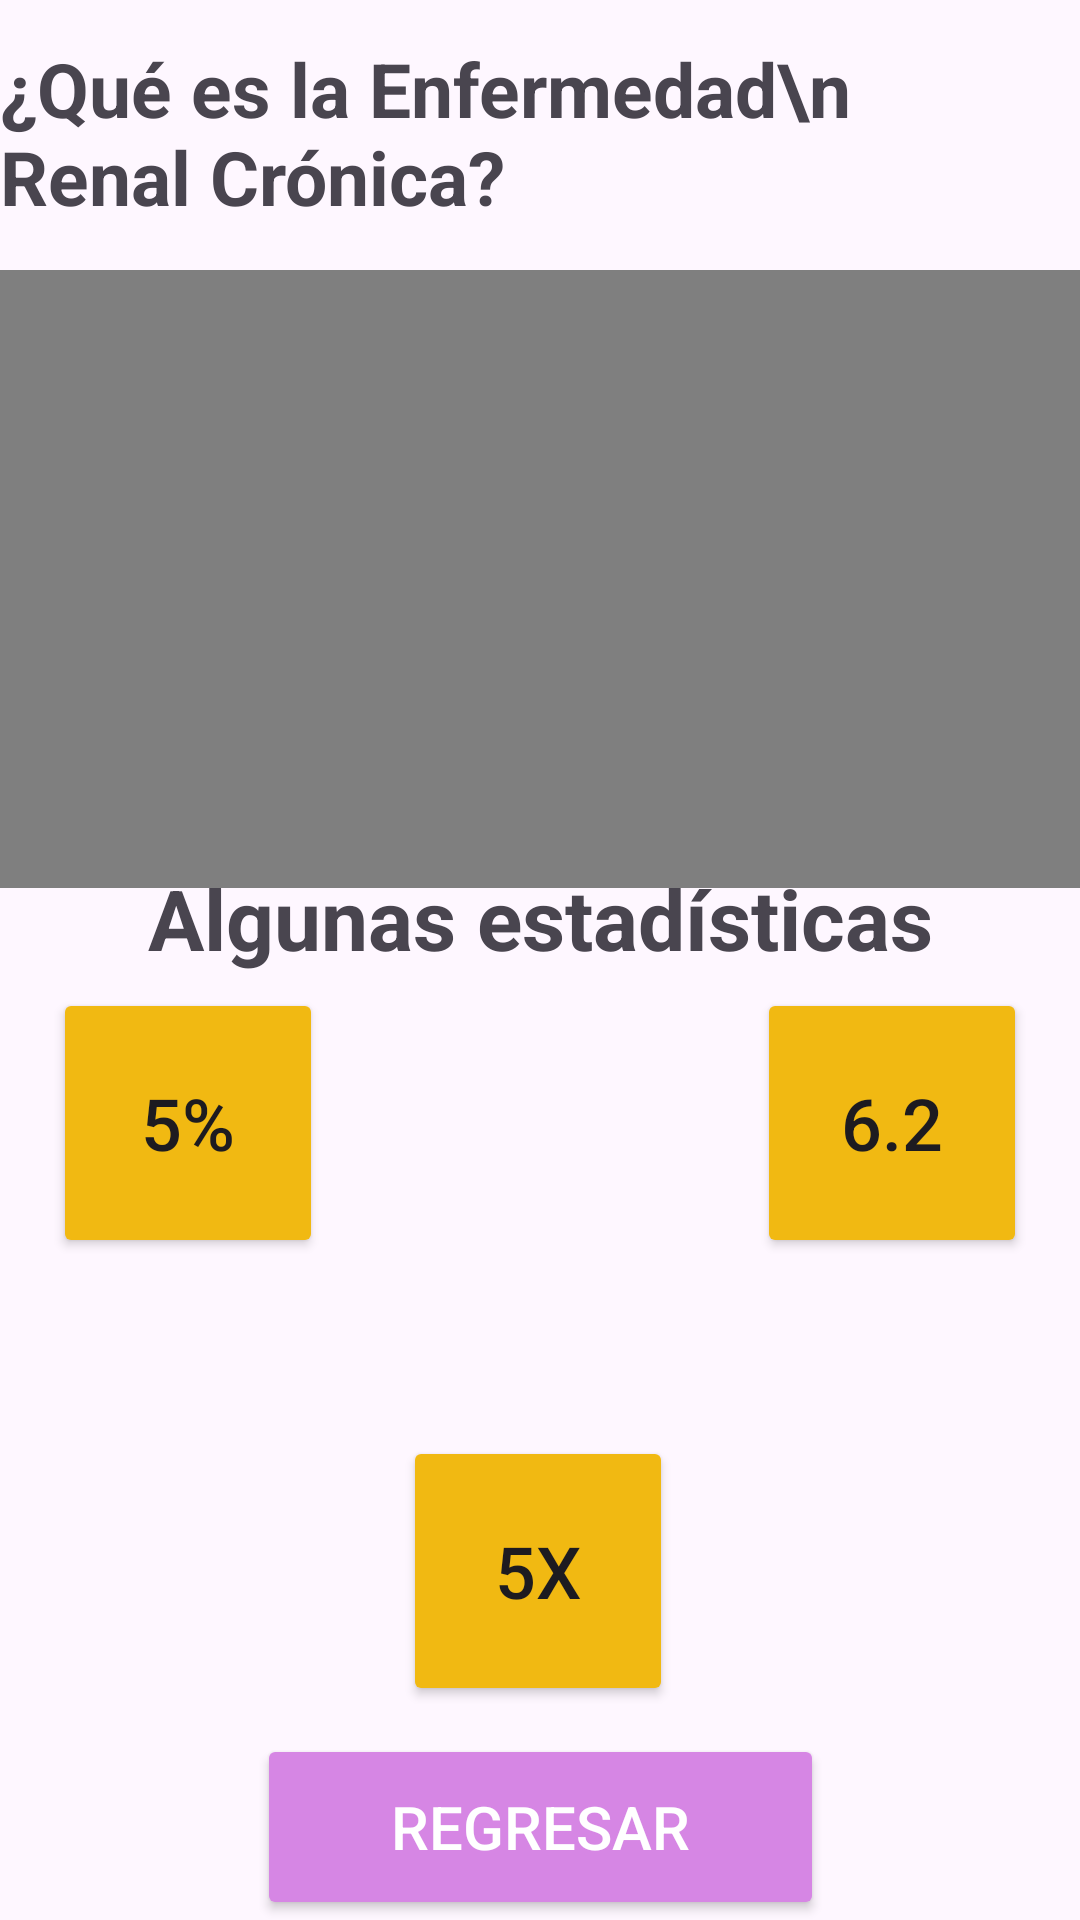

The Android layout XML behind this screen, and the referenced resources:
<!-- AndroidManifest.xml: application theme Theme.EnferRenalyObesi -->
<!-- res/layout/activity_que_es.xml -->
<?xml version="1.0" encoding="utf-8"?>
<androidx.constraintlayout.widget.ConstraintLayout xmlns:android="http://schemas.android.com/apk/res/android"
    xmlns:app="http://schemas.android.com/apk/res-auto"
    xmlns:tools="http://schemas.android.com/tools"
    android:layout_width="match_parent"
    android:id="@+id/container"
    android:layout_height="match_parent"
    tools:context=".Que_es">

    <Button
        android:id="@+id/btn_regresar"
        android:layout_width="189dp"
        android:layout_height="62dp"
        android:backgroundTint="@color/btn_regresar"
        android:text="Regresar"
        android:textColor="@color/white"
        android:textSize="20sp"
        app:layout_constraintBottom_toBottomOf="parent"
        app:layout_constraintEnd_toEndOf="parent"
        app:layout_constraintStart_toStartOf="parent"
        app:layout_constraintTop_toTopOf="parent"
        app:layout_constraintVertical_bias="1.0" />

    <TextView
        android:id="@+id/textView10"
        android:layout_width="wrap_content"
        android:layout_height="wrap_content"
        android:text="¿Qué es la Enfermedad\n     Renal Crónica?"
        android:textSize="25sp"
        android:textStyle="bold"
        app:layout_constraintBottom_toBottomOf="parent"
        app:layout_constraintEnd_toEndOf="parent"
        app:layout_constraintHorizontal_bias="0.498"
        app:layout_constraintStart_toStartOf="parent"
        app:layout_constraintTop_toTopOf="parent"
        app:layout_constraintVertical_bias="0.022" />
    
    <TextView
        android:id="@+id/textView11"
        android:layout_width="wrap_content"
        android:layout_height="wrap_content"
        android:text="Algunas estadísticas"
        android:textSize="28sp"
        android:textStyle="bold"
        app:layout_constraintBottom_toBottomOf="parent"
        app:layout_constraintEnd_toEndOf="parent"
        app:layout_constraintStart_toStartOf="parent"
        app:layout_constraintTop_toTopOf="parent"
        app:layout_constraintVertical_bias="0.477" />

    

    <Button
        android:id="@+id/btn1"
        android:layout_width="90dp"
        android:layout_height="90dp"
        android:layout_gravity="start"
        android:backgroundTint="@color/info_estdistica"
        android:text="5%"
        android:textSize="24sp"
        app:layout_constraintBottom_toBottomOf="parent"
        app:layout_constraintEnd_toEndOf="parent"
        app:layout_constraintHorizontal_bias="0.065"
        app:layout_constraintStart_toStartOf="parent"
        app:layout_constraintTop_toTopOf="parent"
        app:layout_constraintVertical_bias="0.599" />

    <TextView
        android:id="@+id/eText1"
        android:layout_width="180dp"
        android:layout_height="166dp"
        android:layout_marginTop="8dp"
        android:text="5% de la población mexicana desarrollan enfermedad renal crónica"
        app:layout_constraintEnd_toEndOf="parent"
        android:visibility="invisible"
        app:layout_constraintHorizontal_bias="0.034"
        app:layout_constraintStart_toStartOf="parent"
        app:layout_constraintTop_toBottomOf="@id/btn1" />
    <ImageView
        android:id="@+id/eImage1"
        android:layout_width="wrap_content"
        android:layout_height="wrap_content"
        android:layout_marginTop="60dp"
        android:visibility="invisible"
        android:src="@drawable/info_op1_mex"
        app:layout_constraintEnd_toEndOf="parent"
        app:layout_constraintHorizontal_bias="0.027"
        app:layout_constraintStart_toStartOf="parent"
        app:layout_constraintTop_toBottomOf="@id/btn1" />

    

    <Button
        android:id="@+id/btn2"
        android:layout_width="90dp"
        android:layout_height="90dp"
        android:layout_gravity="end"
        android:backgroundTint="@color/info_estdistica"
        android:text="6.2"
        android:textSize="24sp"
        app:layout_constraintBottom_toBottomOf="parent"
        app:layout_constraintEnd_toEndOf="parent"
        app:layout_constraintHorizontal_bias="0.934"
        app:layout_constraintStart_toStartOf="parent"
        app:layout_constraintTop_toTopOf="parent"
        app:layout_constraintVertical_bias="0.599" />

    <TextView
        android:id="@+id/eText2"
        android:layout_width="151dp"
        android:layout_height="81dp"
        android:layout_marginTop="8dp"
        android:text="6.2 millones de mexicanos desarrollan enfermedad renal crónica"
        android:visibility="invisible"
        app:layout_constraintEnd_toEndOf="parent"
        app:layout_constraintHorizontal_bias="1.0"
        app:layout_constraintStart_toStartOf="parent"
        app:layout_constraintTop_toBottomOf="@+id/btn2" />

    

    <ImageView
        android:id="@+id/eImage2"
        android:layout_width="122dp"
        android:layout_height="86dp"
        android:layout_marginTop="84dp"
        android:src="@drawable/info_op2_peop"
        android:visibility="invisible"
        app:layout_constraintEnd_toEndOf="parent"
        app:layout_constraintHorizontal_bias="1.0"
        app:layout_constraintStart_toStartOf="parent"
        app:layout_constraintTop_toBottomOf="@id/btn1" />

    <Button
        android:id="@+id/btn3"
        android:layout_width="90dp"
        android:layout_height="90dp"
        android:layout_gravity="bottom"
        android:backgroundTint="@color/info_estdistica"
        android:text="5X"
        android:textSize="24sp"
        app:layout_constraintBottom_toBottomOf="parent"
        app:layout_constraintEnd_toEndOf="parent"
        app:layout_constraintHorizontal_bias="0.498"
        app:layout_constraintStart_toStartOf="parent"
        app:layout_constraintTop_toTopOf="parent"
        app:layout_constraintVertical_bias="0.87" />

    <TextView
        android:id="@+id/eText3"
        android:layout_width="179dp"
        android:layout_height="77dp"
        android:layout_marginBottom="12dp"
        android:text="Las personas con obesidad tienen 5 veces más riesgo de desarrollar enfermedad renal crónica"
        android:visibility="invisible"
        app:layout_constraintBottom_toTopOf="@+id/btn3"
        app:layout_constraintEnd_toEndOf="parent"
        app:layout_constraintHorizontal_bias="0.564"
        app:layout_constraintStart_toStartOf="parent" />

    <ImageView
        android:id="@+id/eImage3"
        android:layout_width="95dp"
        android:layout_height="76dp"
        android:src="@drawable/info_op3_pl"
        android:visibility="invisible"
        app:layout_constraintBottom_toTopOf="@+id/eText3"
        app:layout_constraintEnd_toEndOf="parent"
        app:layout_constraintStart_toStartOf="parent" />

    <VideoView
        android:id="@+id/reproduc"
        android:layout_width="394dp"
        android:layout_height="206dp"
        app:layout_constraintBottom_toBottomOf="parent"
        app:layout_constraintEnd_toEndOf="parent"
        app:layout_constraintHorizontal_bias="0.47"
        app:layout_constraintStart_toStartOf="parent"
        app:layout_constraintTop_toTopOf="parent"
        app:layout_constraintVertical_bias="0.207" />

</androidx.constraintlayout.widget.ConstraintLayout>
<!-- resources referenced by this layout -->
<resources>
  <color name="btn_regresar">#D686E4</color>
  <color name="info_estdistica">#F1B912</color>
  <color name="white">#FFFFFFFF</color>
  <!-- drawable info_op1_mex: png bitmap (drawable, 11460 bytes) -->
  <!-- drawable info_op2_peop: png bitmap (drawable, 7760 bytes) -->
  <!-- drawable info_op3_pl: png bitmap (drawable, 7652 bytes) -->
  <style name="Theme.EnferRenalyObesi" parent="Base.Theme.EnferRenalyObesi" />
  <style name="Base.Theme.EnferRenalyObesi" parent="Theme.Material3.DayNight.NoActionBar">
          
          
      </style>
</resources>
